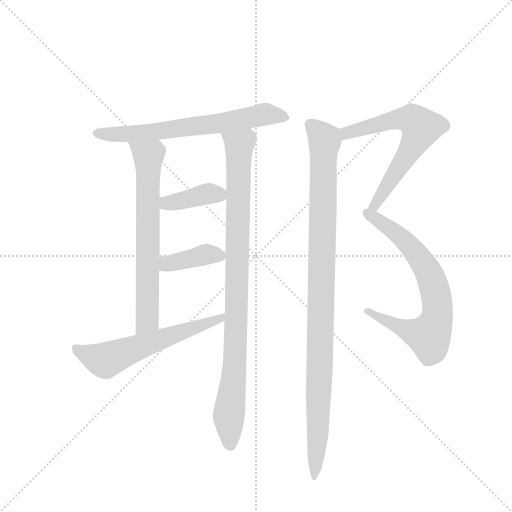
t = 0.00 s
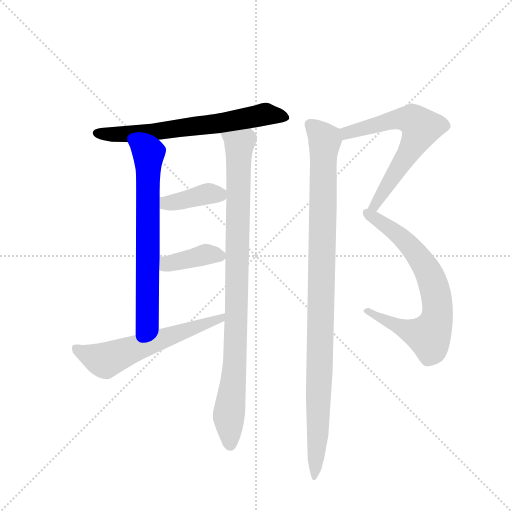
t = 1.44 s
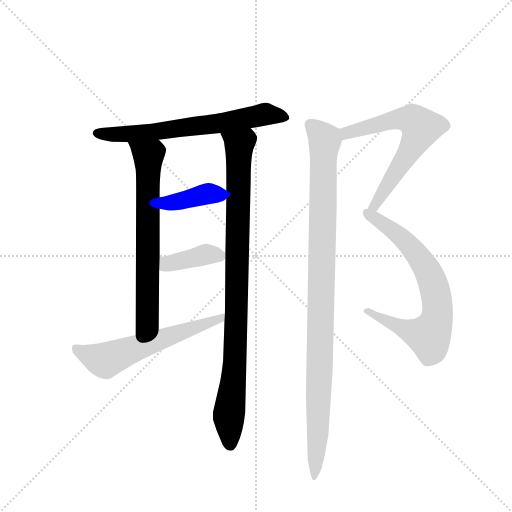
t = 2.89 s
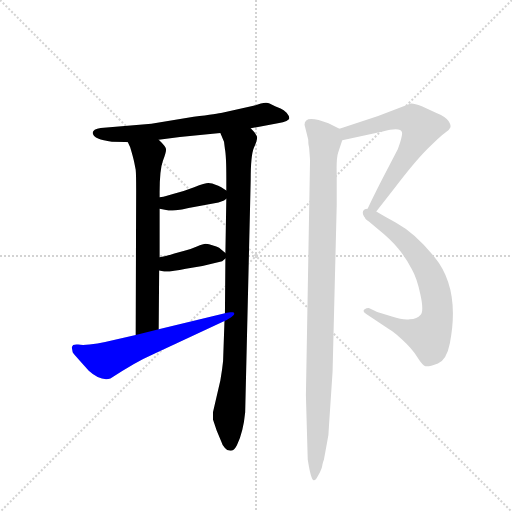
t = 4.33 s
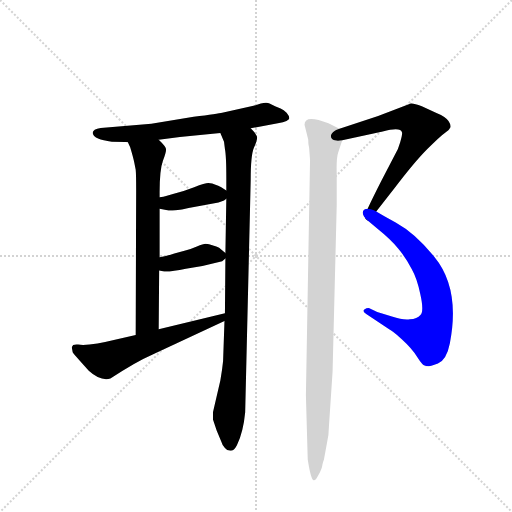
t = 5.78 s
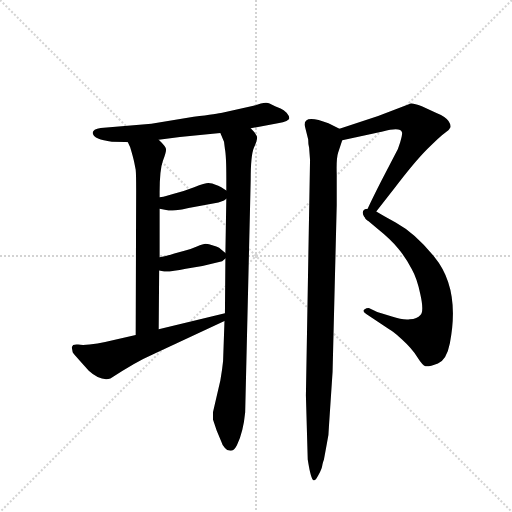
t = 7.22 s

The animated SVG that drew these frames (rendered in a browser with its animation timeline set to each time). Animation: 9 CSS @keyframes rules; one cycle of 7.22 s.

<svg version="1.1" viewBox="0 0 1024 1024" xmlns="http://www.w3.org/2000/svg">
  <g stroke="lightgray" stroke-dasharray="1,1" stroke-width="1" transform="scale(4, 4)">
    <line x1="0" y1="0" x2="256" y2="256"></line>
    <line x1="256" y1="0" x2="0" y2="256"></line>
    <line x1="128" y1="0" x2="128" y2="256"></line>
    <line x1="0" y1="128" x2="256" y2="128"></line>
  </g>
  <g transform="scale(0.92, -0.92) translate(60, -900)">
    <style type="text/css">
      
        @keyframes keyframes0 {
          from {
            stroke: blue;
            stroke-dashoffset: 669;
            stroke-width: 128;
          }
          69% {
            animation-timing-function: step-end;
            stroke: blue;
            stroke-dashoffset: 0;
            stroke-width: 128;
          }
          to {
            stroke: black;
            stroke-width: 1024;
          }
        }
        #make-me-a-hanzi-animation-0 {
          animation: keyframes0 0.79443359375s both;
          animation-delay: 0s;
          animation-timing-function: linear;
        }
      
        @keyframes keyframes1 {
          from {
            stroke: blue;
            stroke-dashoffset: 691;
            stroke-width: 128;
          }
          69% {
            animation-timing-function: step-end;
            stroke: blue;
            stroke-dashoffset: 0;
            stroke-width: 128;
          }
          to {
            stroke: black;
            stroke-width: 1024;
          }
        }
        #make-me-a-hanzi-animation-1 {
          animation: keyframes1 0.8123372395833334s both;
          animation-delay: 0.79443359375s;
          animation-timing-function: linear;
        }
      
        @keyframes keyframes2 {
          from {
            stroke: blue;
            stroke-dashoffset: 949;
            stroke-width: 128;
          }
          76% {
            animation-timing-function: step-end;
            stroke: blue;
            stroke-dashoffset: 0;
            stroke-width: 128;
          }
          to {
            stroke: black;
            stroke-width: 1024;
          }
        }
        #make-me-a-hanzi-animation-2 {
          animation: keyframes2 1.0222981770833333s both;
          animation-delay: 1.6067708333333335s;
          animation-timing-function: linear;
        }
      
        @keyframes keyframes3 {
          from {
            stroke: blue;
            stroke-dashoffset: 392;
            stroke-width: 128;
          }
          56% {
            animation-timing-function: step-end;
            stroke: blue;
            stroke-dashoffset: 0;
            stroke-width: 128;
          }
          to {
            stroke: black;
            stroke-width: 1024;
          }
        }
        #make-me-a-hanzi-animation-3 {
          animation: keyframes3 0.5690104166666666s both;
          animation-delay: 2.629069010416667s;
          animation-timing-function: linear;
        }
      
        @keyframes keyframes4 {
          from {
            stroke: blue;
            stroke-dashoffset: 387;
            stroke-width: 128;
          }
          56% {
            animation-timing-function: step-end;
            stroke: blue;
            stroke-dashoffset: 0;
            stroke-width: 128;
          }
          to {
            stroke: black;
            stroke-width: 1024;
          }
        }
        #make-me-a-hanzi-animation-4 {
          animation: keyframes4 0.56494140625s both;
          animation-delay: 3.1980794270833335s;
          animation-timing-function: linear;
        }
      
        @keyframes keyframes5 {
          from {
            stroke: blue;
            stroke-dashoffset: 601;
            stroke-width: 128;
          }
          66% {
            animation-timing-function: step-end;
            stroke: blue;
            stroke-dashoffset: 0;
            stroke-width: 128;
          }
          to {
            stroke: black;
            stroke-width: 1024;
          }
        }
        #make-me-a-hanzi-animation-5 {
          animation: keyframes5 0.7390950520833334s both;
          animation-delay: 3.7630208333333335s;
          animation-timing-function: linear;
        }
      
        @keyframes keyframes6 {
          from {
            stroke: blue;
            stroke-dashoffset: 662;
            stroke-width: 128;
          }
          68% {
            animation-timing-function: step-end;
            stroke: blue;
            stroke-dashoffset: 0;
            stroke-width: 128;
          }
          to {
            stroke: black;
            stroke-width: 1024;
          }
        }
        #make-me-a-hanzi-animation-6 {
          animation: keyframes6 0.7887369791666666s both;
          animation-delay: 4.502115885416667s;
          animation-timing-function: linear;
        }
      
        @keyframes keyframes7 {
          from {
            stroke: blue;
            stroke-dashoffset: 718;
            stroke-width: 128;
          }
          70% {
            animation-timing-function: step-end;
            stroke: blue;
            stroke-dashoffset: 0;
            stroke-width: 128;
          }
          to {
            stroke: black;
            stroke-width: 1024;
          }
        }
        #make-me-a-hanzi-animation-7 {
          animation: keyframes7 0.8343098958333334s both;
          animation-delay: 5.290852864583334s;
          animation-timing-function: linear;
        }
      
        @keyframes keyframes8 {
          from {
            stroke: blue;
            stroke-dashoffset: 1036;
            stroke-width: 128;
          }
          77% {
            animation-timing-function: step-end;
            stroke: blue;
            stroke-dashoffset: 0;
            stroke-width: 128;
          }
          to {
            stroke: black;
            stroke-width: 1024;
          }
        }
        #make-me-a-hanzi-animation-8 {
          animation: keyframes8 1.0930989583333333s both;
          animation-delay: 6.125162760416667s;
          animation-timing-function: linear;
        }
      
    </style>
    
      <path d="M 485 621 L 544 632 Q 569 637 569 643 Q 569 648 563 655 Q 557 661 550 664 L 538 669 Q 533 671 526 675 Q 520 678 507 675 L 491 670 L 423 655 Q 415 653 361 646 L 269 631 L 159 622 Q 139 619 142 609 Q 144 597 183 592 Q 208 592 218 591 L 285 596 L 331 602 L 419 611 L 485 621 Z" fill="lightgray"></path>
    
      <path d="M 218 591 L 223 580 Q 230 557 232 546 L 235 531 Q 236 522 236 486 L 235 172 C 235 142 285 154 285 184 L 286 312 L 287 341 L 287 446 L 287 471 L 287 482 Q 287 531 294 550 Q 301 568 301 575 Q 301 581 285 596 C 264 618 206 619 218 591 Z" fill="lightgray"></path>
    
      <path d="M 419 73 L 403 4 L 403 -12 L 411 -36 L 421 -60 Q 423 -68 429 -74 Q 433 -80 441 -80 Q 449 -80 455 -68 Q 469 -39 473 4 L 485 509 Q 485 563 492 579 Q 499 594 499 601 Q 499 607 485 621 C 467 645 408 639 419 611 L 427 592 L 429 576 Q 432 561 432 512 L 432 486 L 432 468 L 430 350 L 430 338 L 429 219 L 428 202 L 425 115 Q 423 95 419 73 Z" fill="lightgray"></path>
    
      <path d="M 287 446 L 304 443 Q 307 442 322 443 Q 335 444 350 448 L 415 460 L 427 464 L 432 468 C 445 478 445 478 432 486 L 421 493 Q 420 494 410 498 Q 401 502 393 502 Q 386 502 362 493 Q 339 484 316 478 L 301 474 Q 296 472 287 471 C 257 467 257 451 287 446 Z" fill="lightgray"></path>
    
      <path d="M 344 316 L 380 322 L 423 332 L 430 338 C 437 344 437 344 430 350 L 417 361 Q 417 362 405 366 Q 393 370 387 370 Q 382 370 368 364 Q 355 358 341 355 L 319 349 Q 301 343 287 341 C 257 336 256 317 286 312 L 297 310 Q 311 309 344 316 Z" fill="lightgray"></path>
    
      <path d="M 235 172 L 197 163 Q 132 147 110 151 Q 104 152 99 150 L 96 145 L 98 134 Q 98 133 114 115 L 133 94 Q 158 71 180 77 Q 234 113 273 130 L 428 202 C 455 215 458 226 429 219 L 285 184 L 235 172 Z" fill="lightgray"></path>
    
      <path d="M 810 591 L 805 576 L 768 505 Q 733 436 733 430 Q 733 424 740 420 C 741 418 741 418 758 440 L 797 490 Q 841 548 869 576 Q 897 604 907 611 Q 917 617 919 623 Q 921 628 915 637 Q 909 646 890 654 L 857 669 Q 839 676 833 675 L 762 648 L 678 620 C 650 611 655 589 684 595 L 772 614 Q 811 625 814 612 Q 815 608 810 591 Z" fill="lightgray"></path>
    
      <path d="M 740 420 L 760 403 Q 790 379 806 359 Q 823 339 835 315 Q 847 294 854 259 Q 862 223 854 215 Q 847 206 831 206 Q 816 204 792 212 L 760 222 L 743 230 Q 738 231 732 227 Q 727 222 737 217 L 786 184 Q 793 181 814 162 Q 836 142 847 124 Q 859 105 865 104 Q 871 102 892 110 Q 911 118 918 154 Q 941 273 884 342 Q 843 393 801 416 Q 783 425 758 440 C 732 455 717 439 740 420 Z" fill="lightgray"></path>
    
      <path d="M 678 620 L 654 632 Q 602 652 602 629 L 610 597 Q 610 585 612 579 L 614 552 L 605 41 L 609 -99 Q 616 -144 622 -144 Q 625 -146 632 -133 Q 640 -120 641 -110 Q 643 -101 644 -100 L 651 -62 Q 655 -44 655 -28 L 663 92 L 672 454 L 672 522 Q 671 556 675 568 L 684 595 C 690 614 690 614 678 620 Z" fill="lightgray"></path>
    
    
      <clipPath id="make-me-a-hanzi-clip-0">
        <path d="M 485 621 L 544 632 Q 569 637 569 643 Q 569 648 563 655 Q 557 661 550 664 L 538 669 Q 533 671 526 675 Q 520 678 507 675 L 491 670 L 423 655 Q 415 653 361 646 L 269 631 L 159 622 Q 139 619 142 609 Q 144 597 183 592 Q 208 592 218 591 L 285 596 L 331 602 L 419 611 L 485 621 Z"></path>
      </clipPath>
      <path clip-path="url(#make-me-a-hanzi-clip-0)" d="M 151 610 L 174 606 L 277 613 L 516 652 L 560 646" fill="none" id="make-me-a-hanzi-animation-0" stroke-dasharray="541 1082" stroke-linecap="round"></path>
    
      <clipPath id="make-me-a-hanzi-clip-1">
        <path d="M 218 591 L 223 580 Q 230 557 232 546 L 235 531 Q 236 522 236 486 L 235 172 C 235 142 285 154 285 184 L 286 312 L 287 341 L 287 446 L 287 471 L 287 482 Q 287 531 294 550 Q 301 568 301 575 Q 301 581 285 596 C 264 618 206 619 218 591 Z"></path>
      </clipPath>
      <path clip-path="url(#make-me-a-hanzi-clip-1)" d="M 225 588 L 263 561 L 260 203 L 240 180" fill="none" id="make-me-a-hanzi-animation-1" stroke-dasharray="563 1126" stroke-linecap="round"></path>
    
      <clipPath id="make-me-a-hanzi-clip-2">
        <path d="M 419 73 L 403 4 L 403 -12 L 411 -36 L 421 -60 Q 423 -68 429 -74 Q 433 -80 441 -80 Q 449 -80 455 -68 Q 469 -39 473 4 L 485 509 Q 485 563 492 579 Q 499 594 499 601 Q 499 607 485 621 C 467 645 408 639 419 611 L 427 592 L 429 576 Q 432 561 432 512 L 432 486 L 432 468 L 430 350 L 430 338 L 429 219 L 428 202 L 425 115 Q 423 95 419 73 Z"></path>
      </clipPath>
      <path clip-path="url(#make-me-a-hanzi-clip-2)" d="M 426 608 L 460 584 L 453 170 L 437 -8 L 440 -67" fill="none" id="make-me-a-hanzi-animation-2" stroke-dasharray="821 1642" stroke-linecap="round"></path>
    
      <clipPath id="make-me-a-hanzi-clip-3">
        <path d="M 287 446 L 304 443 Q 307 442 322 443 Q 335 444 350 448 L 415 460 L 427 464 L 432 468 C 445 478 445 478 432 486 L 421 493 Q 420 494 410 498 Q 401 502 393 502 Q 386 502 362 493 Q 339 484 316 478 L 301 474 Q 296 472 287 471 C 257 467 257 451 287 446 Z"></path>
      </clipPath>
      <path clip-path="url(#make-me-a-hanzi-clip-3)" d="M 292 452 L 393 479 L 424 473" fill="none" id="make-me-a-hanzi-animation-3" stroke-dasharray="264 528" stroke-linecap="round"></path>
    
      <clipPath id="make-me-a-hanzi-clip-4">
        <path d="M 344 316 L 380 322 L 423 332 L 430 338 C 437 344 437 344 430 350 L 417 361 Q 417 362 405 366 Q 393 370 387 370 Q 382 370 368 364 Q 355 358 341 355 L 319 349 Q 301 343 287 341 C 257 336 256 317 286 312 L 297 310 Q 311 309 344 316 Z"></path>
      </clipPath>
      <path clip-path="url(#make-me-a-hanzi-clip-4)" d="M 293 319 L 306 328 L 388 347 L 419 344" fill="none" id="make-me-a-hanzi-animation-4" stroke-dasharray="259 518" stroke-linecap="round"></path>
    
      <clipPath id="make-me-a-hanzi-clip-5">
        <path d="M 235 172 L 197 163 Q 132 147 110 151 Q 104 152 99 150 L 96 145 L 98 134 Q 98 133 114 115 L 133 94 Q 158 71 180 77 Q 234 113 273 130 L 428 202 C 455 215 458 226 429 219 L 285 184 L 235 172 Z"></path>
      </clipPath>
      <path clip-path="url(#make-me-a-hanzi-clip-5)" d="M 105 143 L 120 132 L 169 116 L 418 205 L 422 215" fill="none" id="make-me-a-hanzi-animation-5" stroke-dasharray="473 946" stroke-linecap="round"></path>
    
      <clipPath id="make-me-a-hanzi-clip-6">
        <path d="M 810 591 L 805 576 L 768 505 Q 733 436 733 430 Q 733 424 740 420 C 741 418 741 418 758 440 L 797 490 Q 841 548 869 576 Q 897 604 907 611 Q 917 617 919 623 Q 921 628 915 637 Q 909 646 890 654 L 857 669 Q 839 676 833 675 L 762 648 L 678 620 C 650 611 655 589 684 595 L 772 614 Q 811 625 814 612 Q 815 608 810 591 Z"></path>
      </clipPath>
      <path clip-path="url(#make-me-a-hanzi-clip-6)" d="M 690 603 L 703 614 L 805 641 L 838 638 L 856 623 L 831 572 L 774 489 L 741 428" fill="none" id="make-me-a-hanzi-animation-6" stroke-dasharray="534 1068" stroke-linecap="round"></path>
    
      <clipPath id="make-me-a-hanzi-clip-7">
        <path d="M 740 420 L 760 403 Q 790 379 806 359 Q 823 339 835 315 Q 847 294 854 259 Q 862 223 854 215 Q 847 206 831 206 Q 816 204 792 212 L 760 222 L 743 230 Q 738 231 732 227 Q 727 222 737 217 L 786 184 Q 793 181 814 162 Q 836 142 847 124 Q 859 105 865 104 Q 871 102 892 110 Q 911 118 918 154 Q 941 273 884 342 Q 843 393 801 416 Q 783 425 758 440 C 732 455 717 439 740 420 Z"></path>
      </clipPath>
      <path clip-path="url(#make-me-a-hanzi-clip-7)" d="M 749 421 L 761 421 L 807 388 L 858 332 L 881 286 L 891 219 L 873 169 L 822 183 L 739 224" fill="none" id="make-me-a-hanzi-animation-7" stroke-dasharray="590 1180" stroke-linecap="round"></path>
    
      <clipPath id="make-me-a-hanzi-clip-8">
        <path d="M 678 620 L 654 632 Q 602 652 602 629 L 610 597 Q 610 585 612 579 L 614 552 L 605 41 L 609 -99 Q 616 -144 622 -144 Q 625 -146 632 -133 Q 640 -120 641 -110 Q 643 -101 644 -100 L 651 -62 Q 655 -44 655 -28 L 663 92 L 672 454 L 672 522 Q 671 556 675 568 L 684 595 C 690 614 690 614 678 620 Z"></path>
      </clipPath>
      <path clip-path="url(#make-me-a-hanzi-clip-8)" d="M 614 630 L 646 596 L 625 -137" fill="none" id="make-me-a-hanzi-animation-8" stroke-dasharray="908 1816" stroke-linecap="round"></path>
    
  </g>
</svg>
